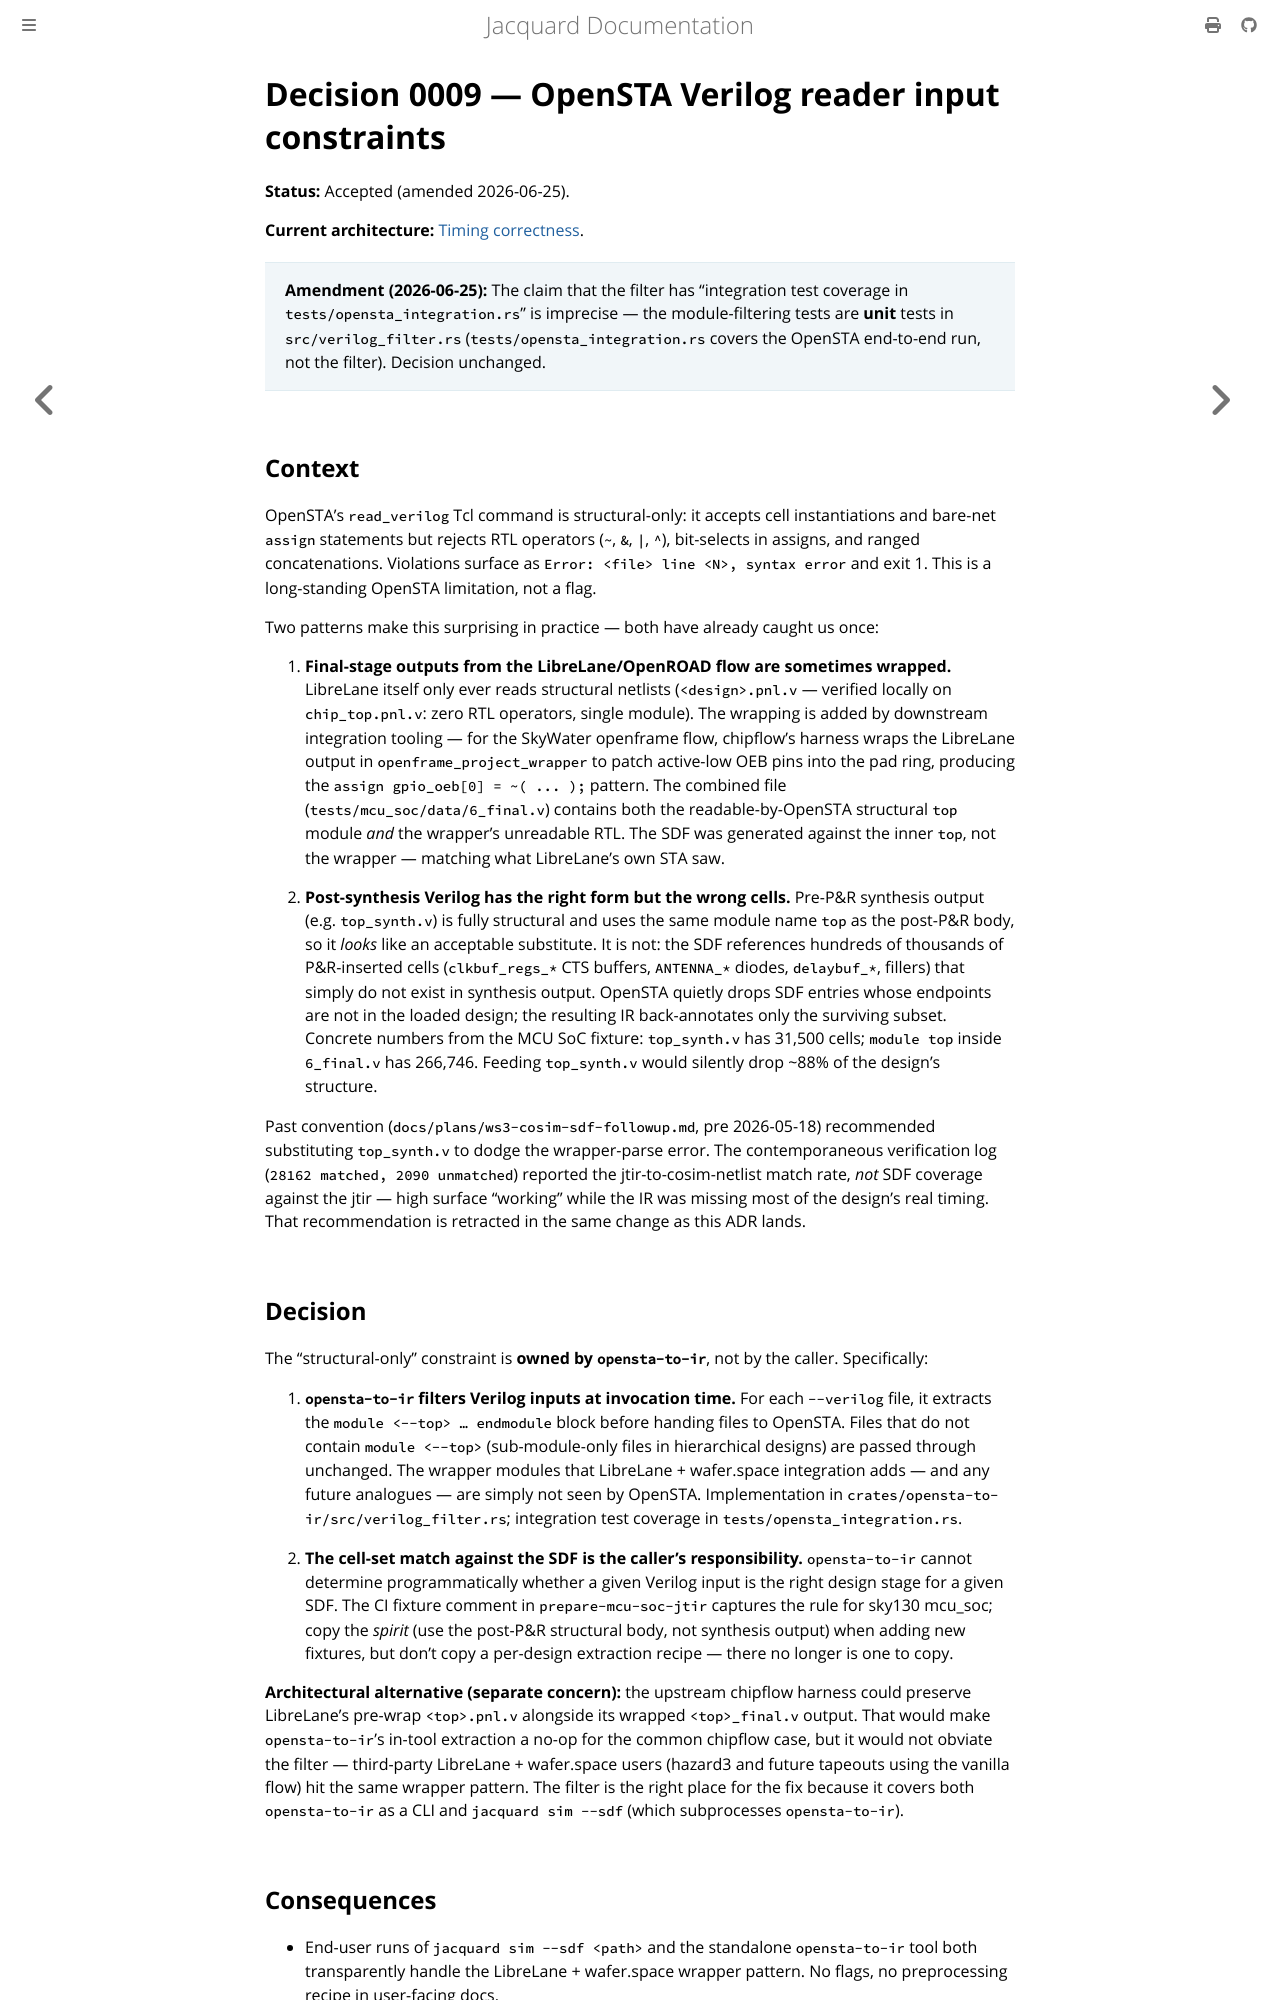

repository: gpu-eda/Jacquard · page: architecture/decisions/0009-opensta-verilog-reader-inputs.html · generator: mdbook

# Decision 0009 — OpenSTA Verilog reader input constraints

**Status:** Accepted (amended 2026-06-25).

**Current architecture:** [Timing correctness](../timing-correctness.md).

> **Amendment (2026-06-25):** The claim that the filter has "integration
> test coverage in `tests/opensta_integration.rs`" is imprecise — the
> module-filtering tests are **unit** tests in `src/verilog_filter.rs`
> (`tests/opensta_integration.rs` covers the OpenSTA end-to-end run, not
> the filter). Decision unchanged.

## Context

OpenSTA's `read_verilog` Tcl command is structural-only: it accepts cell
instantiations and bare-net `assign` statements but rejects RTL
operators (`~`, `&`, `|`, `^`), bit-selects in assigns, and ranged
concatenations. Violations surface as `Error: <file> line <N>, syntax
error` and exit 1. This is a long-standing OpenSTA limitation, not a
flag.

Two patterns make this surprising in practice — both have already
caught us once:

1. **Final-stage outputs from the LibreLane/OpenROAD flow are
   sometimes wrapped.** LibreLane itself only ever reads structural
   netlists (`<design>.pnl.v` — verified locally on
   `chip_top.pnl.v`: zero RTL operators, single module). The wrapping
   is added by downstream integration tooling — for the SkyWater
   openframe flow, chipflow's harness wraps the LibreLane output in
   `openframe_project_wrapper` to patch active-low OEB pins into the
   pad ring, producing the `assign gpio_oeb[0] = ~( ... );` pattern.
   The combined file (`tests/mcu_soc/data/6_final.v`) contains both
   the readable-by-OpenSTA structural `top` module *and* the
   wrapper's unreadable RTL. The SDF was generated against the inner
   `top`, not the wrapper — matching what LibreLane's own STA saw.

2. **Post-synthesis Verilog has the right form but the wrong cells.**
   Pre-P&R synthesis output (e.g. `top_synth.v`) is fully structural
   and uses the same module name `top` as the post-P&R body, so it
   *looks* like an acceptable substitute. It is not: the SDF
   references hundreds of thousands of P&R-inserted cells
   (`clkbuf_regs_*` CTS buffers, `ANTENNA_*` diodes, `delaybuf_*`,
   fillers) that simply do not exist in synthesis output. OpenSTA
   quietly drops SDF entries whose endpoints are not in the loaded
   design; the resulting IR back-annotates only the surviving subset.
   Concrete numbers from the MCU SoC fixture: `top_synth.v` has
   31,500 cells; `module top` inside `6_final.v` has 266,746. Feeding
   `top_synth.v` would silently drop ~88% of the design's structure.

Past convention (`docs/plans/ws3-cosim-sdf-followup.md`, pre
2026-05-18) recommended substituting `top_synth.v` to dodge the
wrapper-parse error. The contemporaneous verification log
(`28162 matched, 2090 unmatched`) reported the jtir-to-cosim-netlist
match rate, *not* SDF coverage against the jtir — high surface
"working" while the IR was missing most of the design's real
timing. That recommendation is retracted in the same change as this
ADR lands.

## Decision

The "structural-only" constraint is **owned by `opensta-to-ir`**,
not by the caller. Specifically:

1. **`opensta-to-ir` filters Verilog inputs at invocation time.** For
   each `--verilog` file, it extracts the `module <--top> …
   endmodule` block before handing files to OpenSTA. Files that do
   not contain `module <--top>` (sub-module-only files in
   hierarchical designs) are passed through unchanged. The wrapper
   modules that LibreLane + wafer.space integration adds — and any
   future analogues — are simply not seen by OpenSTA. Implementation
   in `crates/opensta-to-ir/src/verilog_filter.rs`; integration test
   coverage in `tests/opensta_integration.rs`.

2. **The cell-set match against the SDF is the caller's
   responsibility.** `opensta-to-ir` cannot determine programmatically
   whether a given Verilog input is the right design stage for a
   given SDF. The CI fixture comment in `prepare-mcu-soc-jtir`
   captures the rule for sky130 mcu_soc; copy the *spirit* (use the
   post-P&R structural body, not synthesis output) when adding new
   fixtures, but don't copy a per-design extraction recipe — there
   no longer is one to copy.

**Architectural alternative (separate concern):** the upstream
chipflow harness could preserve LibreLane's pre-wrap `<top>.pnl.v`
alongside its wrapped `<top>_final.v` output. That would make
`opensta-to-ir`'s in-tool extraction a no-op for the common chipflow
case, but it would not obviate the filter — third-party LibreLane +
wafer.space users (hazard3 and future tapeouts using the vanilla
flow) hit the same wrapper pattern. The filter is the right place
for the fix because it covers both `opensta-to-ir` as a CLI and
`jacquard sim --sdf` (which subprocesses `opensta-to-ir`).
